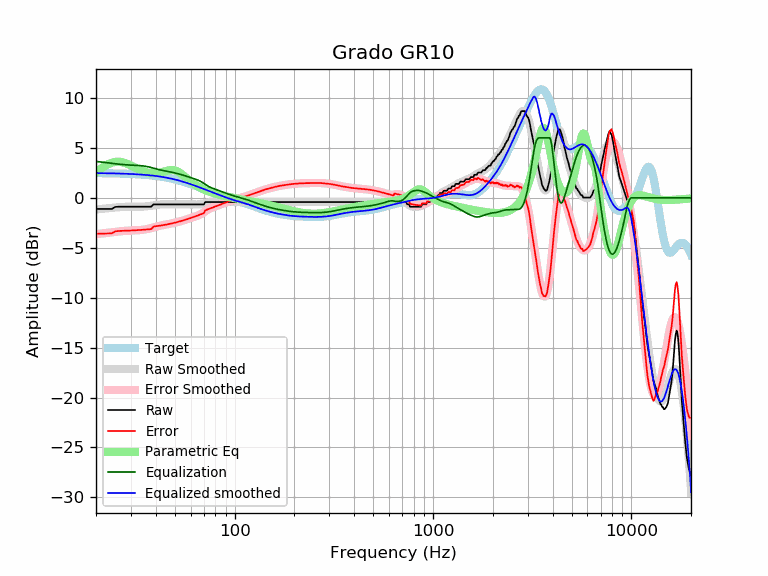

Data behind this chart, as committed beside it:
frequency, raw, error, smoothed, error_smoothed, equalization, parametric_eq, equalized_raw, equalized_smoothed, target
20, -1.12, -3.59, -1.17, -3.64, 3.64, 2.57, 2.53, 2.47, 2.47
21, -1.12, -3.59, -1.12, -3.59, 3.59, 2.87, 2.47, 2.47, 2.47
22, -1.12, -3.58, -1.08, -3.54, 3.54, 3.13, 2.43, 2.46, 2.46
23, -1.12, -3.57, -1.04, -3.50, 3.50, 3.36, 2.38, 2.46, 2.46
24, -1.12, -3.57, -1.00, -3.45, 3.45, 3.52, 2.34, 2.45, 2.45
25, -0.92, -3.36, -0.97, -3.41, 3.41, 3.60, 2.50, 2.44, 2.44
26, -0.89, -3.32, -0.94, -3.37, 3.37, 3.62, 2.49, 2.43, 2.43
27, -0.89, -3.31, -0.92, -3.34, 3.34, 3.58, 2.45, 2.42, 2.42
28, -0.89, -3.30, -0.90, -3.31, 3.31, 3.49, 2.42, 2.41, 2.41
29, -0.89, -3.29, -0.89, -3.29, 3.29, 3.37, 2.40, 2.40, 2.40
30, -0.89, -3.27, -0.89, -3.27, 3.27, 3.23, 2.39, 2.39, 2.39
31, -0.89, -3.26, -0.89, -3.26, 3.26, 3.09, 2.37, 2.37, 2.37
32, -0.89, -3.25, -0.89, -3.25, 3.25, 2.95, 2.36, 2.36, 2.36
33, -0.89, -3.23, -0.89, -3.23, 3.23, 2.83, 2.35, 2.34, 2.34
34, -0.89, -3.21, -0.89, -3.21, 3.21, 2.72, 2.32, 2.32, 2.32
35, -0.89, -3.19, -0.88, -3.18, 3.18, 2.63, 2.29, 2.31, 2.31
36, -0.89, -3.17, -0.85, -3.14, 3.14, 2.55, 2.25, 2.29, 2.29
37, -0.89, -3.15, -0.83, -3.09, 3.09, 2.50, 2.20, 2.26, 2.26
38, -0.89, -3.13, -0.79, -3.03, 3.03, 2.47, 2.14, 2.24, 2.24
39, -0.66, -2.87, -0.75, -2.97, 2.97, 2.46, 2.31, 2.21, 2.21
40, -0.66, -2.85, -0.72, -2.91, 2.91, 2.46, 2.25, 2.19, 2.19
41, -0.66, -2.82, -0.69, -2.85, 2.85, 2.49, 2.19, 2.16, 2.16
42, -0.66, -2.79, -0.67, -2.80, 2.80, 2.52, 2.14, 2.13, 2.13
43, -0.66, -2.76, -0.65, -2.75, 2.75, 2.57, 2.09, 2.10, 2.10
44, -0.66, -2.72, -0.65, -2.71, 2.71, 2.63, 2.05, 2.07, 2.07
45, -0.66, -2.69, -0.65, -2.68, 2.68, 2.68, 2.02, 2.03, 2.03
46, -0.66, -2.65, -0.65, -2.64, 2.64, 2.73, 1.98, 1.99, 1.99
47, -0.66, -2.61, -0.65, -2.61, 2.61, 2.76, 1.95, 1.96, 1.96
48, -0.66, -2.57, -0.65, -2.57, 2.57, 2.78, 1.91, 1.92, 1.92
49, -0.66, -2.53, -0.66, -2.53, 2.53, 2.77, 1.88, 1.88, 1.88
50, -0.66, -2.49, -0.66, -2.49, 2.49, 2.74, 1.84, 1.83, 1.83
51, -0.66, -2.45, -0.66, -2.45, 2.45, 2.68, 1.79, 1.79, 1.79
52, -0.66, -2.40, -0.66, -2.41, 2.41, 2.59, 1.75, 1.75, 1.75
53, -0.66, -2.36, -0.66, -2.36, 2.36, 2.49, 1.70, 1.70, 1.70
54, -0.66, -2.31, -0.66, -2.31, 2.31, 2.38, 1.66, 1.66, 1.66
55, -0.66, -2.27, -0.66, -2.27, 2.27, 2.25, 1.61, 1.61, 1.61
56, -0.66, -2.22, -0.66, -2.22, 2.22, 2.13, 1.56, 1.56, 1.56
57, -0.66, -2.17, -0.66, -2.17, 2.17, 2.00, 1.51, 1.51, 1.51
58, -0.66, -2.12, -0.66, -2.12, 2.12, 1.87, 1.46, 1.46, 1.46
59, -0.66, -2.07, -0.66, -2.07, 2.07, 1.75, 1.41, 1.42, 1.42
60, -0.66, -2.02, -0.66, -2.02, 2.02, 1.64, 1.37, 1.37, 1.37
61, -0.66, -1.97, -0.66, -1.98, 1.98, 1.53, 1.32, 1.32, 1.32
62, -0.66, -1.92, -0.66, -1.93, 1.93, 1.43, 1.27, 1.27, 1.27
63, -0.66, -1.88, -0.67, -1.88, 1.88, 1.33, 1.23, 1.22, 1.22
64, -0.66, -1.83, -0.67, -1.84, 1.84, 1.24, 1.18, 1.17, 1.17
65, -0.66, -1.78, -0.67, -1.79, 1.79, 1.16, 1.13, 1.12, 1.12
66, -0.66, -1.73, -0.66, -1.73, 1.73, 1.09, 1.07, 1.07, 1.07
67, -0.66, -1.68, -0.65, -1.67, 1.67, 1.01, 1.01, 1.02, 1.02
68, -0.66, -1.63, -0.62, -1.60, 1.60, 0.95, 0.94, 0.97, 0.97
69, -0.66, -1.58, -0.59, -1.52, 1.52, 0.89, 0.86, 0.93, 0.93
70, -0.66, -1.53, -0.56, -1.44, 1.44, 0.83, 0.78, 0.88, 0.88
71, -0.43, -1.26, -0.52, -1.35, 1.35, 0.78, 0.93, 0.83, 0.83
72, -0.43, -1.21, -0.49, -1.27, 1.27, 0.73, 0.85, 0.78, 0.78
73, -0.43, -1.17, -0.46, -1.20, 1.20, 0.68, 0.77, 0.74, 0.74
74, -0.43, -1.12, -0.44, -1.13, 1.13, 0.63, 0.70, 0.69, 0.69
75, -0.43, -1.07, -0.42, -1.07, 1.07, 0.59, 0.64, 0.65, 0.65
76, -0.43, -1.03, -0.42, -1.02, 1.02, 0.55, 0.59, 0.60, 0.60
77, -0.43, -0.99, -0.42, -0.98, 0.98, 0.52, 0.55, 0.56, 0.56
78, -0.43, -0.94, -0.42, -0.93, 0.93, 0.48, 0.51, 0.52, 0.52
79, -0.43, -0.90, -0.42, -0.89, 0.89, 0.45, 0.47, 0.47, 0.47
... 553 more rows
